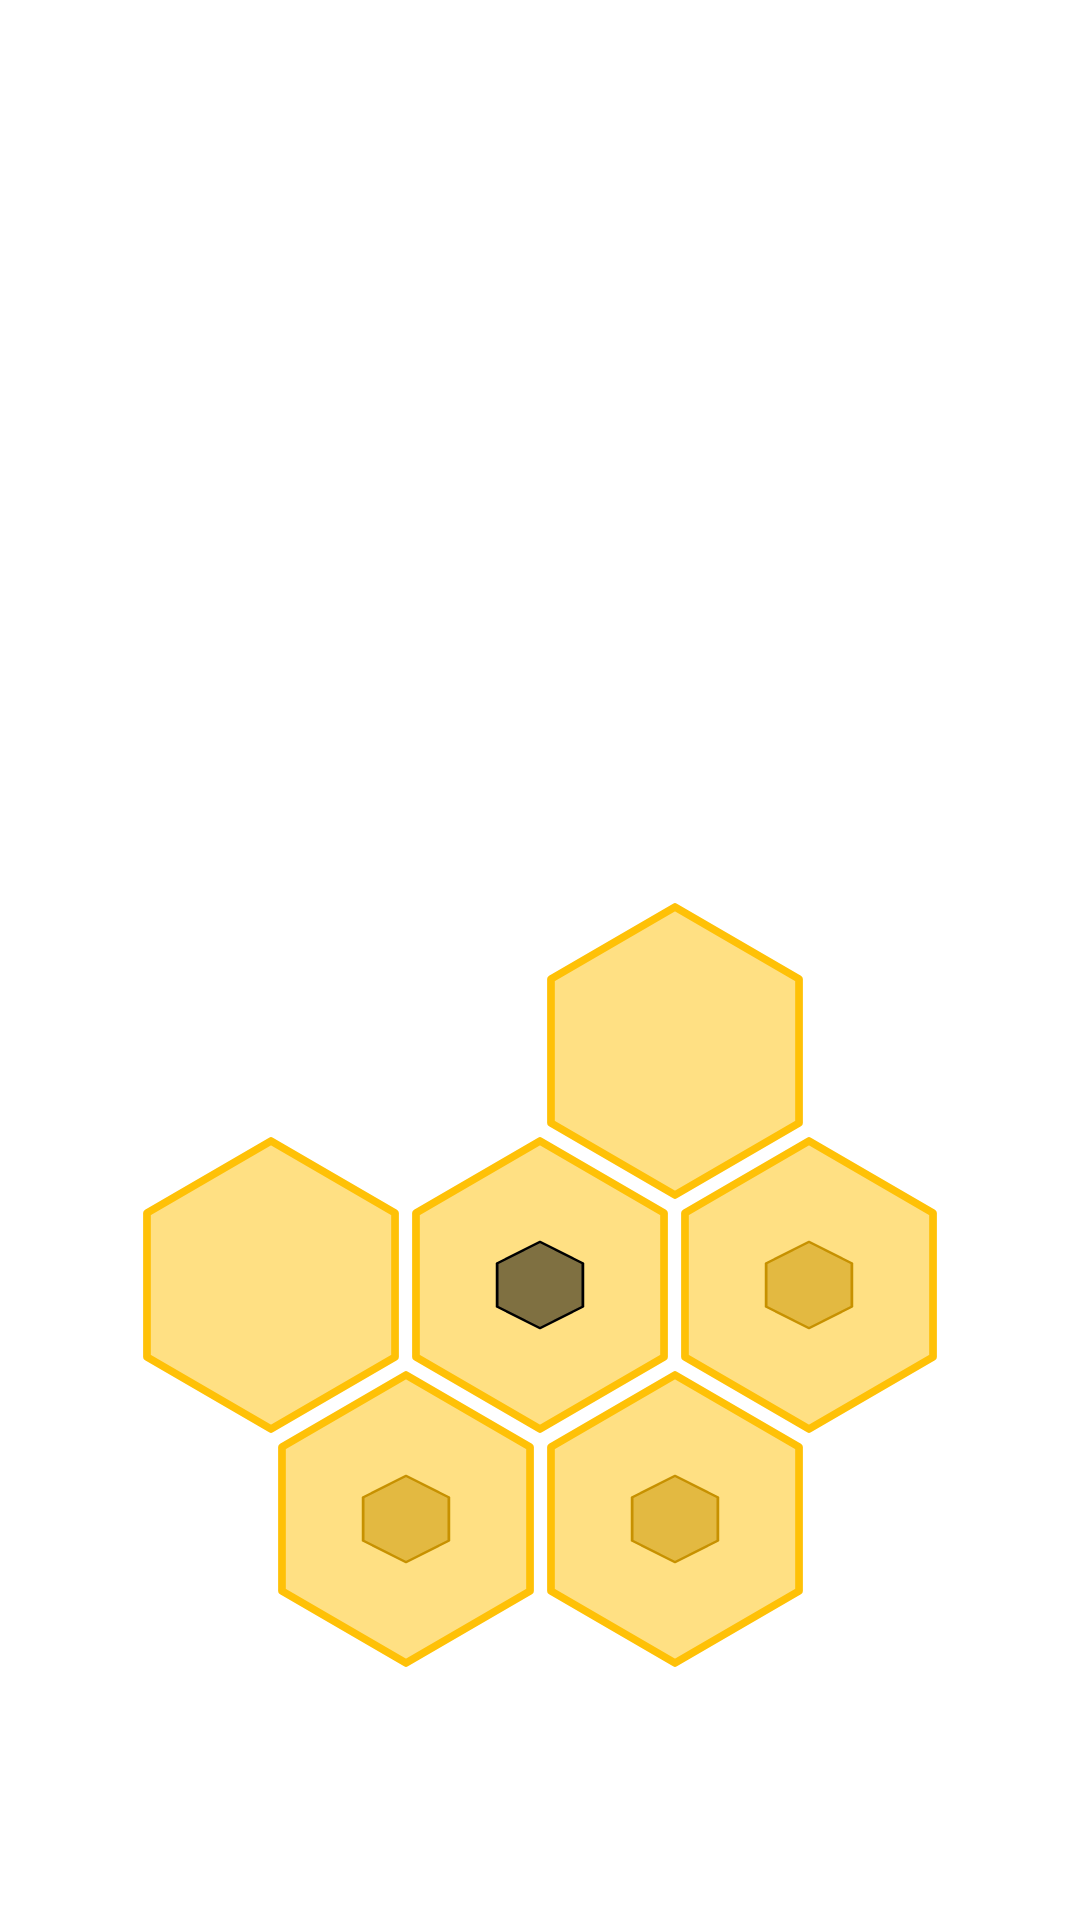

Here is an Android app screen rendered from its layout file. Give the layout XML and the strings, colors and styles it references.
<!-- AndroidManifest.xml: application theme AppTheme.Launch -->
<!-- res/layout/fragment_about_apiary.xml -->
<?xml version="1.0" encoding="utf-8"?>
<layout xmlns:android="http://schemas.android.com/apk/res/android"
    xmlns:app="http://schemas.android.com/apk/res-auto"
    xmlns:tools="http://schemas.android.com/tools">

    <data>
        <variable
            name="vm"
            type="com.example.beehives.viewModels.BaseViewModel" />
    </data>

    <ScrollView
        android:layout_width="match_parent"
        android:layout_height="match_parent"
        android:fillViewport="true"
        android:paddingTop="56dp"
        android:clipToPadding="false"
        tools:context=".view.fragments.AboutApiaryFragment">

        <androidx.constraintlayout.widget.ConstraintLayout
            android:layout_width="match_parent"
            android:layout_height="wrap_content">


            <TextView
                android:id="@+id/apiaryNameEditText"
                android:layout_width="wrap_content"
                android:layout_height="wrap_content"
                android:backgroundTint="@color/primaryColor"
                android:text="@{vm.currentApiary.name}"
                android:textAppearance="@style/TextAppearance.MaterialComponents.Headline2"
                app:layout_constraintEnd_toEndOf="parent"
                app:layout_constraintStart_toStartOf="parent"
                app:layout_constraintTop_toTopOf="parent" />

            <TextView
                android:id="@+id/lat"
                android:layout_width="wrap_content"
                android:layout_height="wrap_content"
                android:layout_margin="16dp"
                android:textSize="18sp"
                app:layout_constraintStart_toStartOf="parent"
                app:layout_constraintTop_toBottomOf="@+id/apiaryNameEditText" />

            <TextView
                android:id="@+id/lng"
                android:layout_width="wrap_content"
                android:layout_height="wrap_content"
                android:layout_margin="16dp"
                android:textSize="18sp"
                app:layout_constraintStart_toStartOf="parent"
                app:layout_constraintTop_toBottomOf="@+id/lat" />

            <com.google.android.material.button.MaterialButton
                android:id="@+id/materialButton"
                style="@style/ButtonHexagone"
                app:iconTint="@color/primaryTextColor"
                app:layout_constraintBottom_toBottomOf="parent"
                app:layout_constraintEnd_toEndOf="parent"
                app:layout_constraintStart_toStartOf="parent"
                app:layout_constraintTop_toBottomOf="@+id/lng" />


            <com.google.android.material.button.MaterialButton
                android:id="@+id/materialButton4"
                style="@style/ButtonHexagone"
                android:translationX="3dp"
                app:layout_constraintStart_toEndOf="@+id/materialButton"
                app:layout_constraintTop_toTopOf="@+id/materialButton" />


            <com.google.android.material.button.MaterialButton
                android:id="@+id/materialButton2"
                style="@style/ButtonHexagone"
                android:translationX="45dp"
                android:translationY="-22dp"
                app:layout_constraintStart_toStartOf="@+id/materialButton"
                app:layout_constraintTop_toBottomOf="@+id/materialButton" />

            <com.google.android.material.button.MaterialButton
                android:id="@+id/locationImageView"
                style="@style/ButtonHexagone"
                android:tooltipText="Add or change apiary location"
                android:translationX="42dp"
                android:translationY="-22dp"
                app:geoBtn="@{vm.currentApiary.location}"
                app:layout_constraintEnd_toStartOf="@+id/materialButton2"
                app:layout_constraintTop_toTopOf="@+id/materialButton2" />

            <com.google.android.material.button.MaterialButton
                android:id="@+id/buttonEditName"
                style="@style/ButtonHexagone"
                android:tooltipText="Change aoiary info"
                android:translationX="-3dp"
                app:icon="@drawable/round_create_24"
                app:layout_constraintEnd_toStartOf="@+id/materialButton"
                app:layout_constraintTop_toTopOf="@+id/materialButton" />

            <com.google.android.material.button.MaterialButton
                android:id="@+id/buttonDelApiary"
                style="@style/ButtonHexagone"
                android:tooltipText="Delete this apiary and hives"
                android:translationX="45dp"
                android:translationY="22dp"
                app:icon="@drawable/baseline_delete_forever_24"
                app:layout_constraintBottom_toTopOf="@+id/materialButton4"
                app:layout_constraintEnd_toEndOf="@+id/materialButton" />

        </androidx.constraintlayout.widget.ConstraintLayout>

    </ScrollView>
</layout>
<!-- resources referenced by this layout -->
<resources>
  <color name="primaryColor">#ffc107</color>
  <color name="primaryTextColor">#000000</color>
  <style name="ButtonHexagone" parent="Widget.MaterialComponents.Button">
          <item name="iconTint">@color/primaryDarkColor</item>
          <item name="android:layout_width">86.6dp</item>
          <item name="android:layout_height">100dp</item>
          <item name="android:background">@drawable/hexagone</item>
          <item name="iconGravity">textStart</item>
          <item name="iconPadding">0dp</item>
          <item name="iconSize">30dp</item>
          <item name="icon">@drawable/hexagone</item>
          <item name="android:clickable">true</item>
          <item name="android:focusable">true</item>
      </style>
  <style name="AppTheme.Launch">
          <item name="android:windowBackground">@drawable/launch_screen</item>
          <item name="android:windowFullscreen">true</item>
      </style>
  <color name="primaryDarkColor">#c79100</color>
  <!-- drawable hexagone (drawable) -->
  <vector xmlns:android="http://schemas.android.com/apk/res/android"
      xmlns:aapt="http://schemas.android.com/aapt"
      android:width="174.27698dp"
      android:height="200dp"
      android:viewportWidth="61.481045"
      android:viewportHeight="70.55556">
    <path
        android:pathData="M60.07,52.2111 L30.7405,69.1445 1.4111,52.2111 1.4111,18.3444 30.7405,1.4111 60.07,18.3444Z"
        android:strokeLineJoin="round"
        android:strokeWidth="1.82218"
        android:strokeColor="@color/accentColor"
        android:fillColor="#80000000"
        android:strokeLineCap="butt">
    </path>
  </vector>
  
  <!-- drawable launch_screen (drawable) -->
  <?xml version="1.0" encoding="utf-8"?>
  <layer-list xmlns:android="http://schemas.android.com/apk/res/android">
  
      <item android:drawable="@color/backgroundColor"/>
  
      <item
          android:height="160dp"
          android:width="160dp"
          android:gravity="center">
  
          <bitmap
              android:src="@drawable/web_icon"
              android:gravity="clip_vertical|clip_horizontal"/>
      </item>
  
  </layer-list>
  <color name="accentColor">#FFC400</color>
  <color name="backgroundColor">#FFFFFF</color>
</resources>
